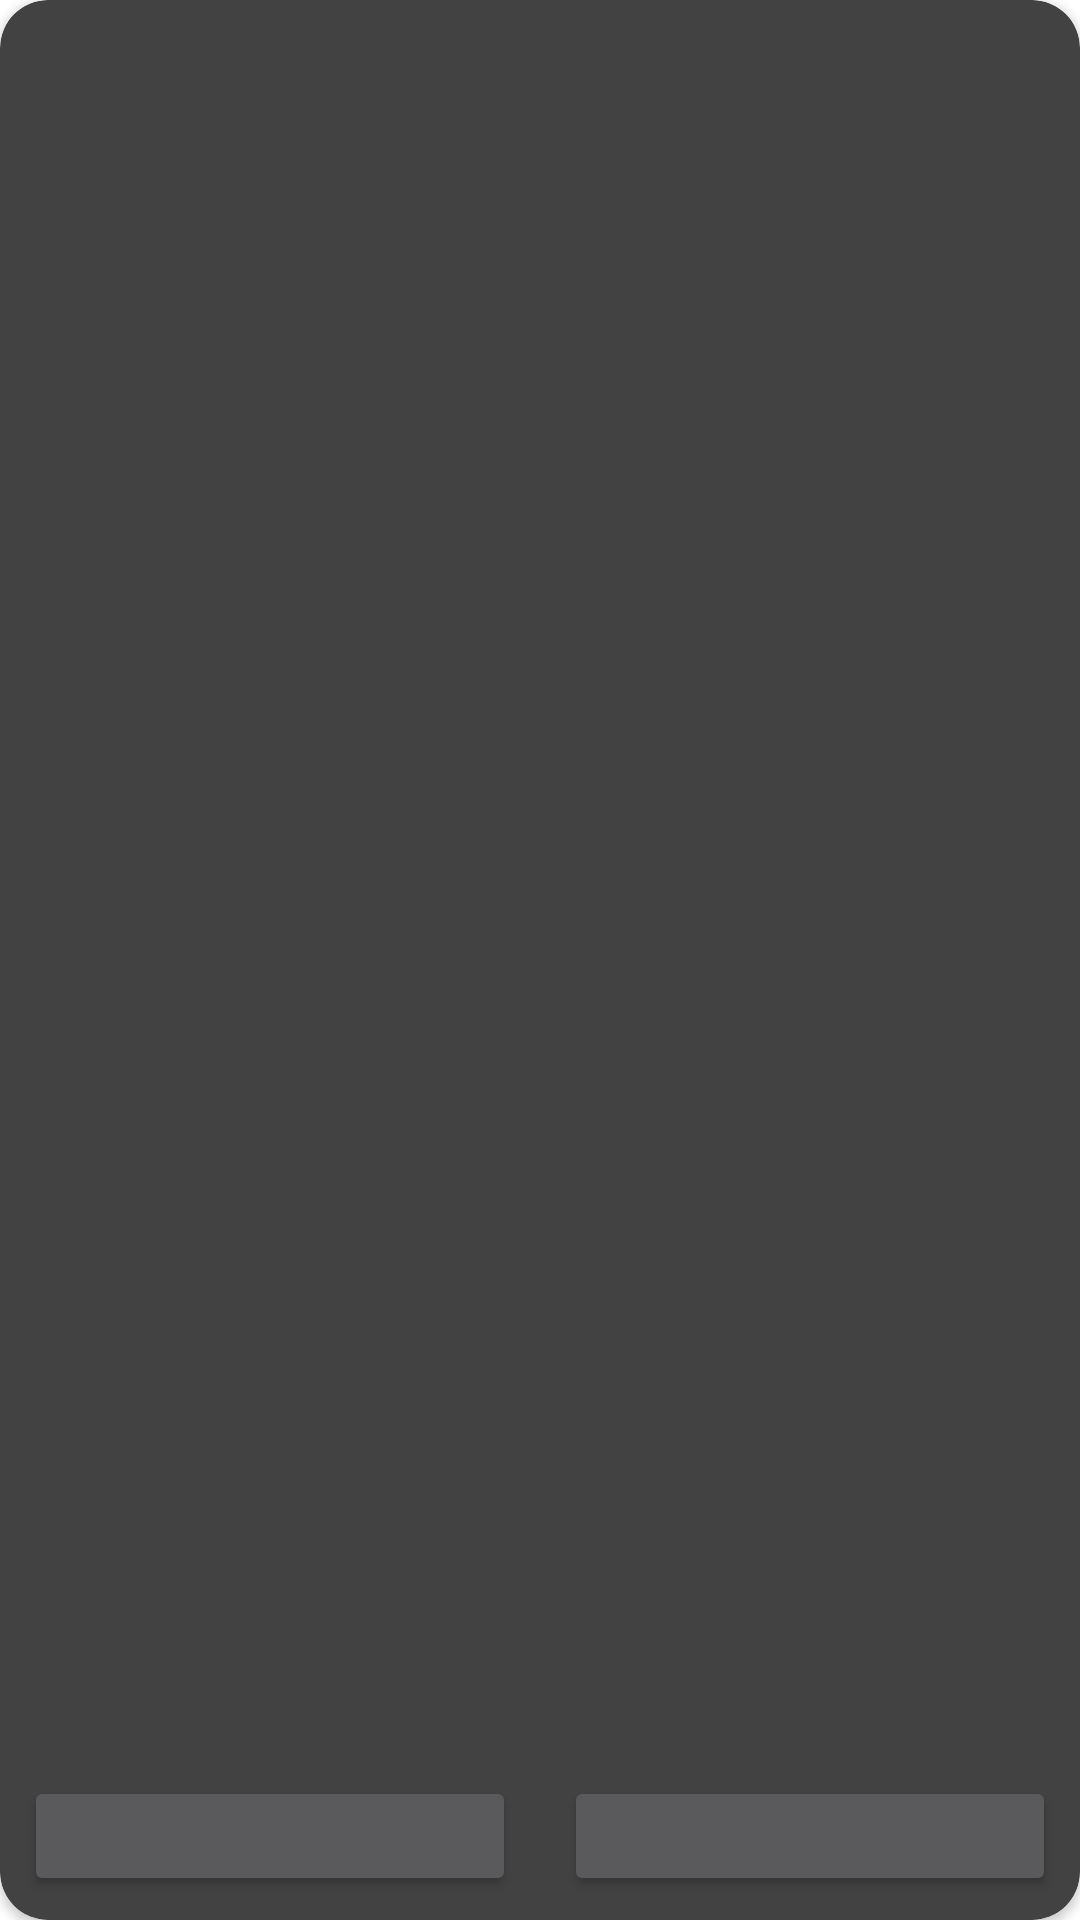

This screen was rendered from an Android layout file. Write that file and the resources it references.
<!-- AndroidManifest.xml: activity theme AppThemeTranslucent -->
<!-- res/layout/activity_choose_way.xml -->
<?xml version="1.0" encoding="utf-8"?>
<androidx.cardview.widget.CardView
    xmlns:android="http://schemas.android.com/apk/res/android"
    xmlns:tools="http://schemas.android.com/tools"
    xmlns:app="http://schemas.android.com/apk/res-auto"
    android:id="@+id/choose_way_window"
    android:layout_height="300dp"
    android:layout_width="300dp"
    android:layout_gravity="center"
    tools:context=".presenter.ChooseWayActivity"
    app:cardCornerRadius="16dp">
    <androidx.constraintlayout.widget.ConstraintLayout
        android:layout_width="match_parent"
        android:layout_height="match_parent">
        <TextView
            android:id="@+id/fail_text_view"
            android:layout_width="match_parent"
            android:layout_height="wrap_content"
            android:layout_margin="8dp"
            android:textStyle="bold"
            android:textAlignment="center"
            android:visibility="gone"
            tools:text="@string/fail_text"
            app:layout_constraintStart_toStartOf="parent"
            app:layout_constraintEnd_toEndOf="parent"
            app:layout_constraintTop_toTopOf="parent"
            />

        <ImageView
            android:id="@+id/choose_window_image"
            android:layout_width="match_parent"
            android:layout_height="0dp"
            android:scaleType="centerCrop"
            android:layout_marginBottom="8dp"
            app:layout_constraintBottom_toTopOf="@+id/ok_button"
            app:layout_constraintEnd_toEndOf="parent"
            app:layout_constraintStart_toStartOf="parent"
            app:layout_constraintTop_toBottomOf="@+id/fail_text_view" />

        <Button
            android:id="@+id/cancel_button"
            android:layout_width="0dp"
            android:layout_height="wrap_content"
            android:layout_gravity="start|bottom"
            android:layout_margin="8dp"
            android:minHeight="40dp"
            android:textColor="@color/colorLightGray"
            app:layout_constraintBottom_toBottomOf="parent"
            app:layout_constraintStart_toStartOf="parent"
            app:layout_constraintEnd_toStartOf="@+id/ok_button"
            tools:text="@string/return_to_lesson"
            tools:theme="@style/AppThemeTranslucent" />

        <Button
            android:id="@+id/ok_button"
            android:layout_width="0dp"
            android:layout_height="wrap_content"
            android:layout_gravity="end|bottom"
            android:layout_margin="8dp"
            android:minHeight="40dp"
            android:textColor="@color/colorLightGray"
            app:layout_constraintBottom_toBottomOf="parent"
            app:layout_constraintEnd_toEndOf="parent"
            app:layout_constraintStart_toEndOf="@id/cancel_button"
            tools:text="@string/start_test"
            tools:theme="@style/AppThemeTranslucent" />
    </androidx.constraintlayout.widget.ConstraintLayout>


</androidx.cardview.widget.CardView>
<!-- resources referenced by this layout -->
<resources>
  <color name="colorLightGray">#AEB1B1</color>
  <string name="fail_text" formatted="false">Необходимо 80%% правильных ответов, Ваш результат: %d %%</string>
      
      /* строки теста */
  <string name="return_to_lesson">К уроку</string>
  <string name="start_test">Начать тест</string>
  <style parent="Theme.AppCompat.NoActionBar" name="AppThemeTranslucent">
          <item name="android:windowBackground">@android:color/transparent</item>
          <item name="android:colorBackgroundCacheHint">@null</item>
          <item name="android:windowIsTranslucent">true</item>
      </style>
</resources>
